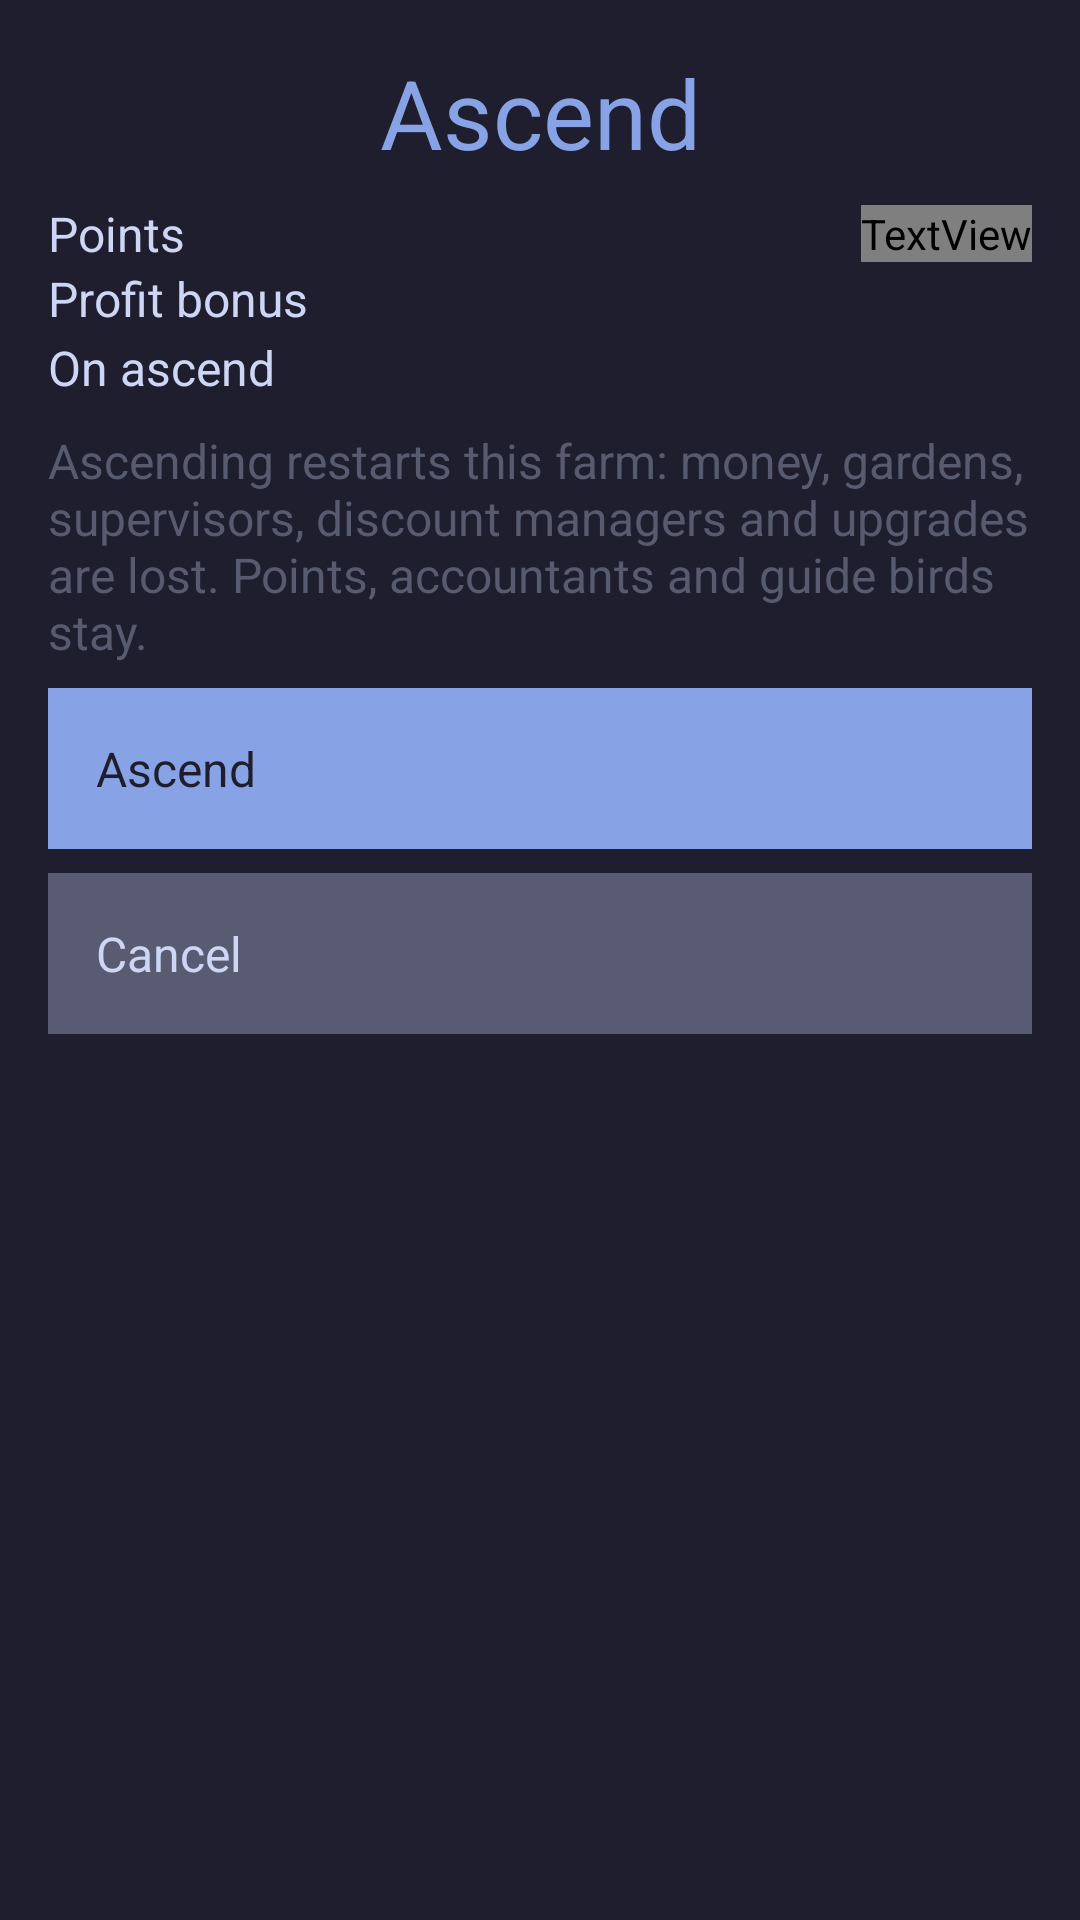

Reconstruct the res/layout file that produces this screen, plus the resources it refers to.
<!-- AndroidManifest.xml: application theme Theme.Fikret -->
<!-- res/layout/dialog_ascend.xml -->
<?xml version="1.0" encoding="utf-8"?>
<LinearLayout xmlns:android="http://schemas.android.com/apk/res/android"
    style="@style/Dialog_Root">

    <TextView
        style="@style/H1"
        android:gravity="center"
        android:text="@string/menu_ascend" />

    <View style="@style/SeparatorListVertical" />

    <LinearLayout style="@style/HorizontalList">

        <TextView
            android:id="@+id/ascend_have_label"
            style="@style/Text"
            android:layout_width="0dp"
            android:layout_weight="1"
            android:text="@string/ascend_have" />

        <TextView
            android:id="@+id/ascend_have"
            style="@style/H3"
            android:layout_width="wrap_content"
            android:textColor="?attr/accent" />
    </LinearLayout>

    <LinearLayout style="@style/HorizontalList">

        <TextView
            style="@style/Text"
            android:layout_width="0dp"
            android:layout_weight="1"
            android:text="@string/ascend_bonus" />

        <TextView
            android:id="@+id/ascend_bonus"
            style="@style/Text"
            android:layout_width="wrap_content"
            android:textColor="@color/success" />
    </LinearLayout>

    <LinearLayout style="@style/HorizontalList">

        <TextView
            style="@style/Text"
            android:layout_width="0dp"
            android:layout_weight="1"
            android:text="@string/ascend_gain" />

        <TextView
            android:id="@+id/ascend_gain"
            style="@style/H3"
            android:layout_width="wrap_content"
            android:textColor="@color/success" />
    </LinearLayout>

    <View style="@style/SeparatorListVertical" />

    <TextView
        style="@style/Text"
        android:text="@string/ascend_warning"
        android:textColor="@color/disabled" />

    <View style="@style/SeparatorListVertical" />

    <TextView
        android:id="@+id/ascend_confirm"
        style="@style/BTN"
        android:text="@string/ascend_confirm" />

    <View style="@style/SeparatorListVertical" />

    <TextView
        android:id="@+id/ascend_cancel"
        style="@style/BTN"
        android:background="@color/surface_1"
        android:textColor="@color/text"
        android:text="@string/cancel" />

</LinearLayout>
<!-- resources referenced by this layout -->
<resources>
  <color name="disabled">#585B70</color>
  <color name="success">#A6E3A2</color>
  <color name="surface_1">#585B71</color>
  <color name="text">#CDD6F4</color>
  <string name="ascend_bonus">Profit bonus</string>
  <string name="ascend_confirm">Ascend</string>
  <string name="ascend_gain">On ascend</string>
  <string name="ascend_have">Points</string>
  <string name="ascend_warning">Ascending restarts this farm: money, gardens, supervisors, discount managers and upgrades are lost. Points, accountants and guide birds stay.</string>
  <string name="cancel">Cancel</string>
  <string name="menu_ascend">Ascend</string>
  <style name="BTN" parent="BlockFlow">
          <item name="android:padding">16dp</item>
          <item name="android:textColor">@color/base</item>
          <item name="android:textSize">@dimen/text</item>
          <item name="android:background">@color/accent</item>
      </style>
  <style name="Dialog_Root" parent="VerticalList">
          <item name="android:background">@color/base</item>
          <item name="android:focusableInTouchMode">true</item>
          <item name="android:padding">16sp</item>
      </style>
  <style name="H1" parent="BlockFlow">
          <item name="android:textColor">@color/accent</item>
          <item name="android:textSize">@dimen/h1</item>
      </style>
  <style name="H3" parent="BlockFlow">
          <item name="android:textColor">@color/text</item>
          <item name="android:textSize">@dimen/h3</item>
      </style>
  <style name="HorizontalList" parent="BlockFlow">
          <item name="android:orientation">horizontal</item>
          <item name="android:gravity">center_vertical</item>
      </style>
  <style name="SeparatorListVertical">
          <item name="android:layout_width">match_parent</item>
          <item name="android:layout_height">@dimen/space_between_elements</item>
      </style>
  <style name="Text" parent="BlockFlow">
          <item name="android:textColor">@color/text</item>
          <item name="android:textSize">@dimen/text</item>
      </style>
  <style name="Theme.Fikret" parent="@android:style/Theme.Black.NoTitleBar">
          <item name="android:windowBackground">@color/base</item>
          <item name="android:textColor">@color/text</item>
      </style>
  <style name="BlockFlow">
          <item name="android:layout_width">match_parent</item>
          <item name="android:layout_height">wrap_content</item>
      </style>
  <color name="base">#1E1E2E</color>
  <dimen name="text">16sp</dimen>
  <color name="accent">#88a3e5</color>
  <style name="VerticalList" parent="BlockFlow">
          <item name="android:orientation">vertical</item>
      </style>
  <dimen name="h1">32sp</dimen>
  <dimen name="h3">18sp</dimen>
  <dimen name="space_between_elements">8dp</dimen>
</resources>
